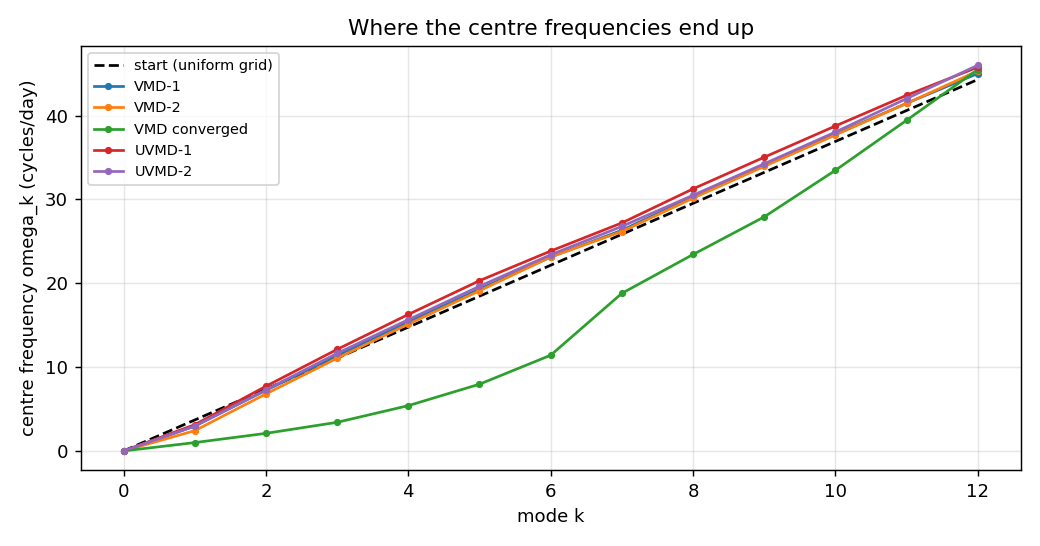

The data file committed next to this chart (first rows):
mode, init, VMD-1, VMD-2, VMD converged, UVMD-1, UVMD-2
0, 0.0, 0.0, 0.0, 0.0, 0.0, 0.0
1, 3.692, 2.958, 2.418, 0.9965, 3.131, 2.974
2, 7.385, 7.234, 6.804, 2.099, 7.721, 7.289
3, 11.08, 11.37, 11.06, 3.416, 12.11, 11.64
4, 14.77, 15.37, 15.13, 5.405, 16.28, 15.66
5, 18.46, 19.3, 19.11, 7.965, 20.31, 19.64
6, 22.15, 23.13, 23.14, 11.42, 23.85, 23.4
7, 25.85, 26.33, 26.18, 18.8, 27.21, 26.79
8, 29.54, 30.32, 30.16, 23.44, 31.27, 30.51
9, 33.23, 34.07, 33.95, 27.93, 35.04, 34.26
10, 36.92, 37.78, 37.69, 33.48, 38.77, 38.05
11, 40.62, 41.47, 41.46, 39.45, 42.43, 42.03
12, 44.31, 45.03, 45.33, 45.5, 45.79, 46.02
